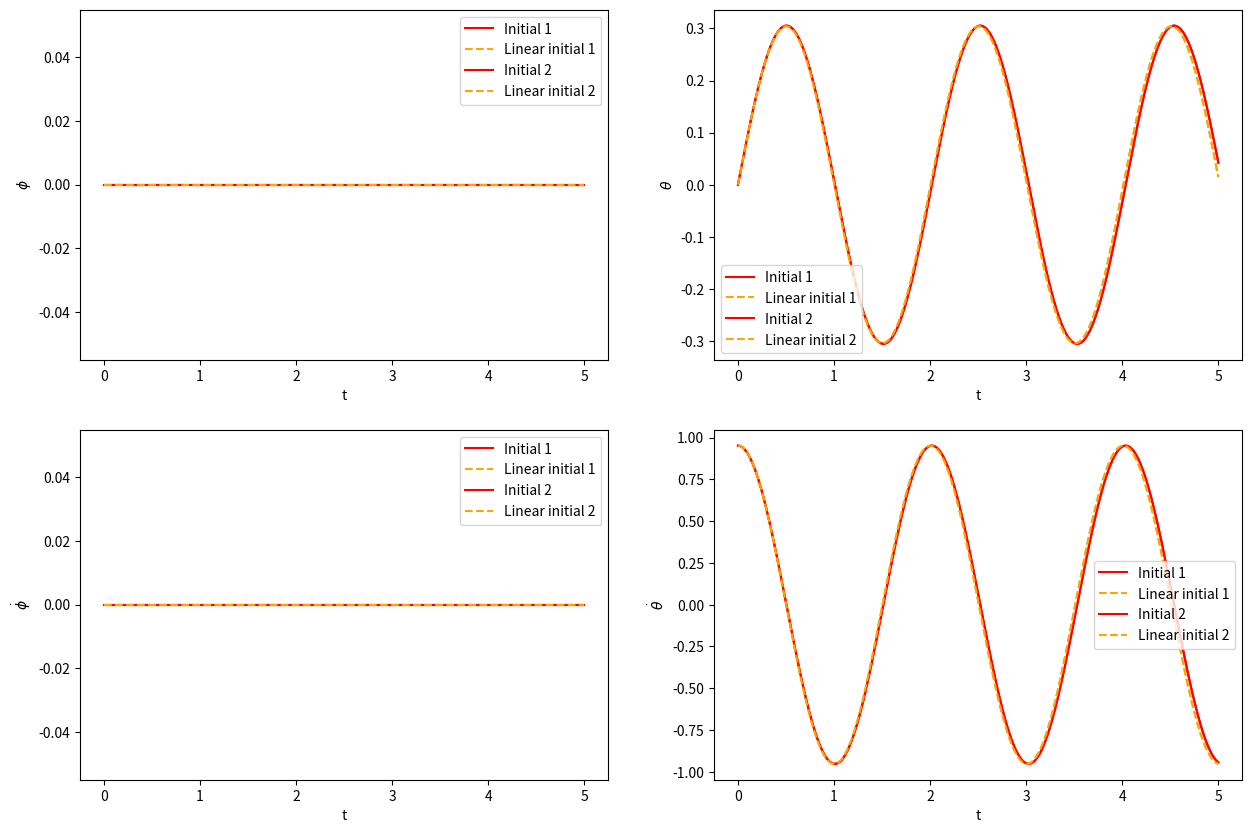
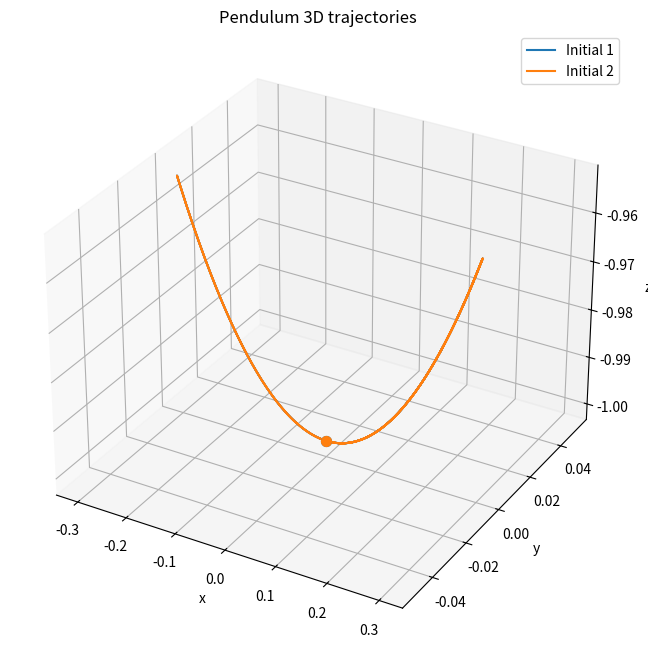

The script that saved these images, in order:
import numpy as np
import matplotlib.pyplot as plt
from scipy.integrate import odeint
from scipy.integrate import solve_ivp

# Constant values
g = 9.81
l = 1.0

# 1. Реализовать возможность прямого численного моделирования для исходной и линеаризованной системы
#    при произвольных параметрах и различных начальных значениях переменных, определяющих состояние системы

def rhs(y, t):
    phi_, dphi_, theta_, dtheta_, = y
    dphi = dphi_
    ddphi = -2 * dphi_ * dtheta_ / (np.tan(theta_) + 1e-12)
    dtheta = dtheta_
    ddtheta = np.sin(theta_) * np.cos(theta_) * dphi_**2 - (g / l) * np.sin(theta_)
    return [dphi, ddphi, dtheta, ddtheta]

def linear_rhs(y, t):
    phi, dphi, theta, dtheta = y
    return [dphi, 0, dtheta, -g/l * theta]

# 2. Реализовать функцию, которая для фиксированного набора параметров линеаризованной системы
#    определяет начальные значения, при которых будут реализовываться нормальные колебания.

def find_normal_mode_initial_conditions(A):

    try:
        eigenvalues, eigenvectors = np.linalg.eig(A)
    except np.linalg.LinAlgError:
        print("Матрица не диагонализируема. Нормальные колебания не могут быть найдены.")
        return None

    initial_conditions = []
    for eigenvector in eigenvectors.T:
        initial_conditions.append(np.real(eigenvector))

    return initial_conditions

A = np.array([[0, 1, 0, 0],
              [0, 0, 0, 0],
              [0, 0, 0, 1],
              [0, 0, -g/l, 0],])
y0s = find_normal_mode_initial_conditions(A)
y0s = y0s[:-2] # dropping the last two because they're zero-ish
print(y0s)

# 3. На основе прямого численного моделирования построить временные реализации переменных,
#    определяющих состояние линеаризованной системы в режиме нормальных колебаний.
#    Сравнить их с динамикой исходной системы при аналогичных начальных условиях.

# Plotting comparative time series
def plot_time_series(y0s, l, t_max=5, num_points=1000):

  fig, axes = plt.subplots(2, 2, figsize=(15, 10))

  for k, y0 in enumerate(y0s):
    t = np.linspace(0, t_max, num_points)
    print(y0)
    sol = odeint(rhs, y0, t)
    sol_lin = odeint(linear_rhs, y0, t)
    sol = sol.T
    sol_lin = sol_lin.T

    xlabel = 't'
    ylabels = [r'$\phi$', r'$\dot{\phi}$', r'$\theta$', r'$\dot{\theta}$']

    # sol and sol_lin order of variables: [phi, dphi, theta, dtheta]

    n = 2 # matrix dimension

    for i in range(n):
      for j in range(n):
        axes[i, j].plot(t, sol[i + n*j], label=f"Initial {k+1}", color='red')
        axes[i, j].plot(t, sol_lin[i + n*j], linestyle='--', color='orange', label=f"Linear initial {k+1}")

        axes[i, j].set_xlabel('t')
        axes[i, j].set_ylabel(ylabels[i + n*j])
        axes[i, j].legend()

# y0s = [[0, 10, np.pi / 4, 0]]
plot_time_series(y0s, l)

# Plotting 3D dynamics of the pendulum
# Дорисовтаь точку в начале
def plot_3d_dynamics(y0s, l, t_max=5, num_points=1000, rhs=rhs):
  fig = plt.figure(figsize=(8, 8))
  axes = fig.add_subplot(111, projection='3d')

  for k, y0 in enumerate(y0s):
    t = np.linspace(0, t_max, num_points)
    solution = odeint(rhs, y0, t)
    phi, _, theta, _ = solution.T

    x = l * np.sin(theta) * np.cos(phi)
    y = l * np.sin(theta) * np.sin(phi)
    z = -l * np.cos(theta)
    # print(x, y, z)

    # Start point
    start_x = l * np.sin(y0[2]) * np.cos(y0[0])
    start_y = l * np.sin(y0[2]) * np.sin(y0[0])
    start_z = -l * np.cos(y0[2])

    axes.plot(x, y, z, label=f"Initial {k+1}")
    axes.scatter(start_x, start_y, start_z, s=50)

  axes.set_xlabel('x')
  axes.set_ylabel('y')
  axes.set_zlabel('z')
  axes.set_title('Pendulum 3D trajectories')
  axes.legend()

  plt.show()

# Initials in [phi, dphi, theta, dtheta] order
# y0s = [[0, 10, np.pi / 4, 0], [0, 5, np.pi/2, 0], [0, 0, np.pi / 4, 0]]

plot_3d_dynamics(y0s, l, 3)